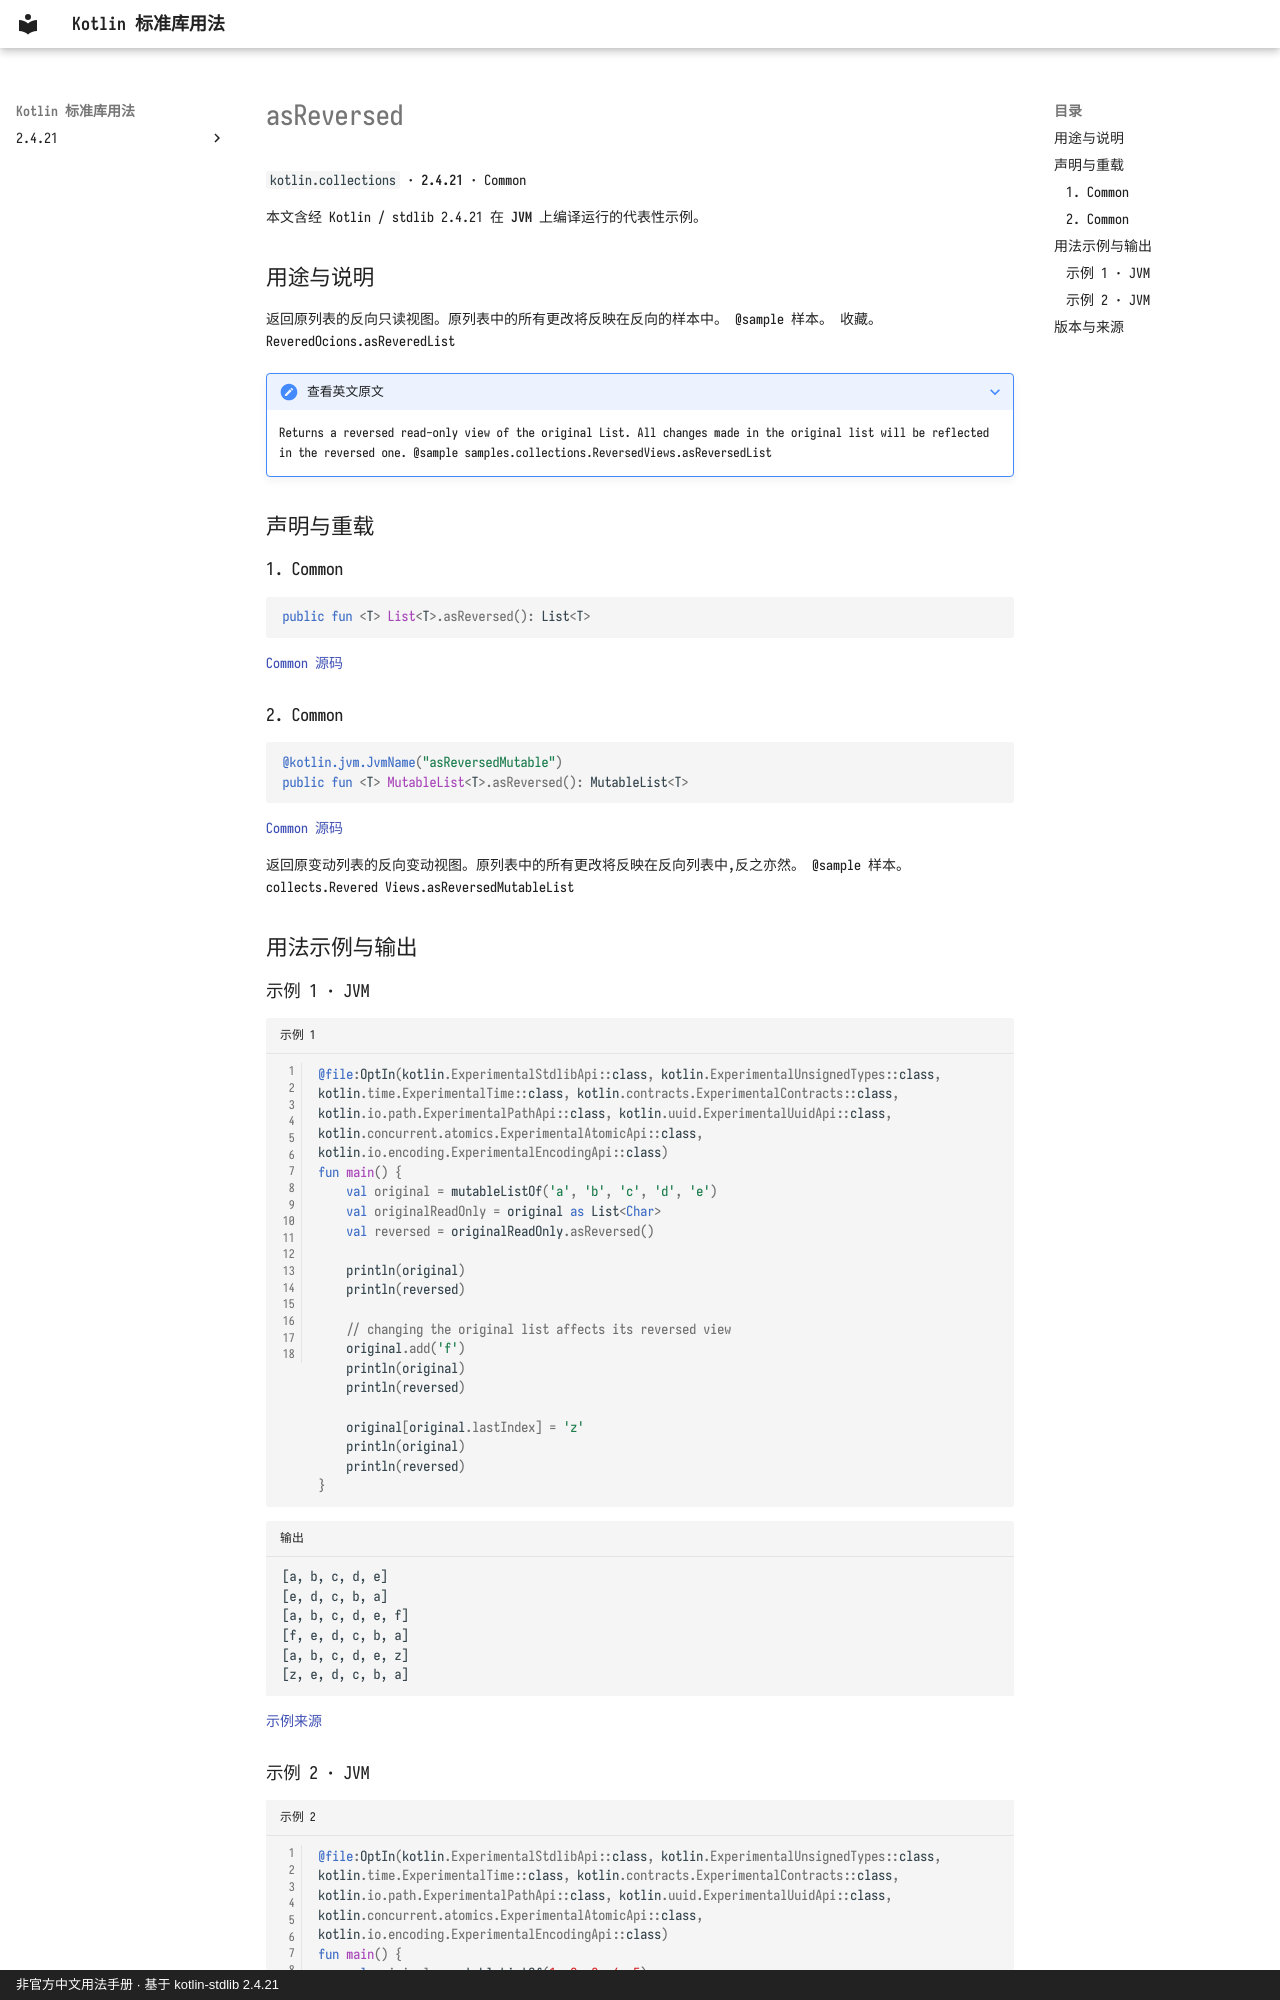

repository: oooooooko/kotlin-stdlib-docs · page: zh/api/kotlin.collections/asreversed--3d4a9730/index.html · generator: mkdocs · copyright: 非官方中文用法手册 · 基于 kotlin-stdlib 2.4.21

# asReversed

`kotlin.collections` · **2.4.21** · Common

本文含经 Kotlin / stdlib 2.4.21 在 **JVM** 上编译运行的代表性示例。

## 用途与说明

返回原列表的反向只读视图。原列表中的所有更改将反映在反向的样本中。 @sample 样本。 收藏。 ReveredOcions.asReveredList

??? note "查看英文原文"

    Returns a reversed read-only view of the original List.
    All changes made in the original list will be reflected in the reversed one.
    @sample samples.collections.ReversedViews.asReversedList

## 声明与重载

### 1. Common

```kotlin
public fun <T> List<T>.asReversed(): List<T>
```

[Common 源码](https://github.com/JetBrains/kotlin/blob/v2.4.21/libraries/stdlib/src/kotlin/collections/ReversedViews.kt#L72)

### 2. Common

```kotlin
@kotlin.jvm.JvmName("asReversedMutable")
public fun <T> MutableList<T>.asReversed(): MutableList<T>
```

[Common 源码](https://github.com/JetBrains/kotlin/blob/v2.4.21/libraries/stdlib/src/kotlin/collections/ReversedViews.kt#L79)

返回原变动列表的反向变动视图。原列表中的所有更改将反映在反向列表中,反之亦然。 @sample 样本。 collects.Revered Views.asReversedMutableList

## 用法示例与输出

### 示例 1 · JVM

```kotlin title="示例 1" linenums="1"
@file:OptIn(kotlin.ExperimentalStdlibApi::class, kotlin.ExperimentalUnsignedTypes::class, kotlin.time.ExperimentalTime::class, kotlin.contracts.ExperimentalContracts::class, kotlin.io.path.ExperimentalPathApi::class, kotlin.uuid.ExperimentalUuidApi::class, kotlin.concurrent.atomics.ExperimentalAtomicApi::class, kotlin.io.encoding.ExperimentalEncodingApi::class)
fun main() {
    val original = mutableListOf('a', 'b', 'c', 'd', 'e')
    val originalReadOnly = original as List<Char>
    val reversed = originalReadOnly.asReversed()

    println(original)
    println(reversed)

    // changing the original list affects its reversed view
    original.add('f')
    println(original)
    println(reversed)

    original[original.lastIndex] = 'z'
    println(original)
    println(reversed)
}
```

```text title="输出"
[a, b, c, d, e]
[e, d, c, b, a]
[a, b, c, d, e, f]
[f, e, d, c, b, a]
[a, b, c, d, e, z]
[z, e, d, c, b, a]
```

[示例来源](https://github.com/JetBrains/kotlin/blob/v2.4.21/libraries/stdlib/samples/test/samples/collections/reversedViews.kt#L22)
